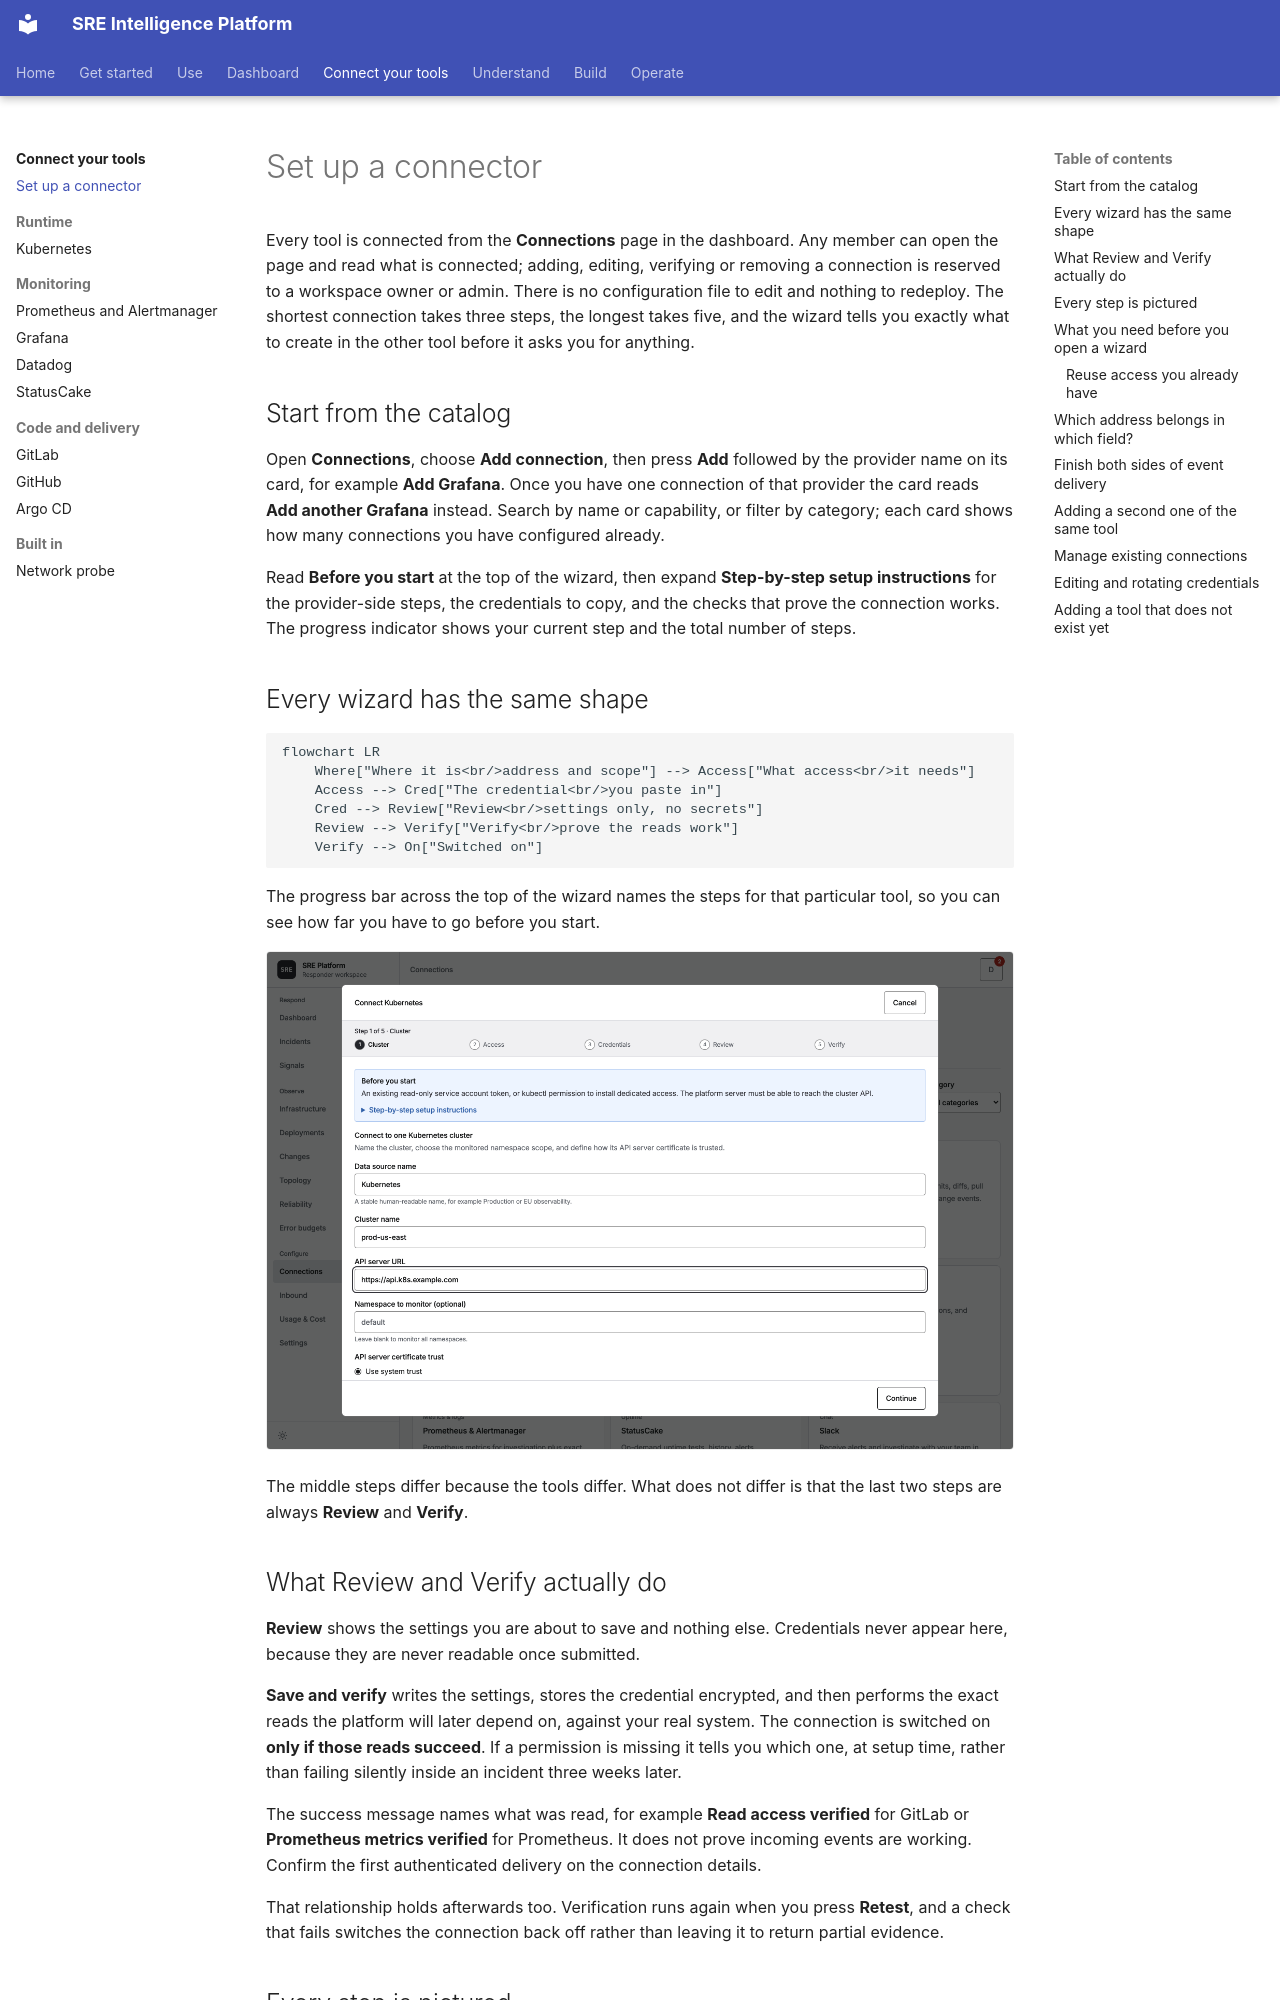

repository: chrisleekr/sre-platform · page: connectors/setup/index.html · generator: mkdocs

# Set up a connector

Every tool is connected from the **Connections** page in the dashboard. Any member can open the
page and read what is connected; adding, editing, verifying or removing a connection is reserved to
a workspace owner or admin. There is no configuration file to edit and nothing to redeploy. The
shortest connection takes three steps, the longest takes five, and the wizard tells you exactly what
to create in the other tool before it asks you for anything.

## Start from the catalog

Open **Connections**, choose **Add connection**, then press **Add** followed by the provider name on
its card, for example **Add Grafana**. Once you have one connection of that provider the card reads
**Add another Grafana** instead. Search by name or capability, or filter by category; each card shows
how many connections you have configured already.

Read **Before you start** at the top of the wizard, then expand **Step-by-step setup instructions**
for the provider-side steps, the credentials to copy, and the checks that prove the connection
works. The progress indicator shows your current step and the total number of steps.

## Every wizard has the same shape

```mermaid
flowchart LR
    Where["Where it is<br/>address and scope"] --> Access["What access<br/>it needs"]
    Access --> Cred["The credential<br/>you paste in"]
    Cred --> Review["Review<br/>settings only, no secrets"]
    Review --> Verify["Verify<br/>prove the reads work"]
    Verify --> On["Switched on"]
```

The progress bar across the top of the wizard names the steps for that particular tool, so you can
see how far you have to go before you start.

![The first step of the Kubernetes wizard](../assets/screenshots/add-kubernetes-1-cluster-light.png#only-light)
![The first step of the Kubernetes wizard](../assets/screenshots/add-kubernetes-1-cluster-dark.png#only-dark)

The middle steps differ because the tools differ. What does not differ is that the last two steps
are always **Review** and **Verify**.

## What Review and Verify actually do

**Review** shows the settings you are about to save and nothing else. Credentials never appear here,
because they are never readable once submitted.

**Save and verify** writes the settings, stores the credential encrypted, and then performs the
exact reads the platform will later depend on, against your real system. The connection is switched
on **only if those reads succeed**. If a permission is missing it tells you which one, at setup
time, rather than failing silently inside an incident three weeks later.

The success message names what was read, for example **Read access verified** for GitLab or
**Prometheus metrics verified** for Prometheus. It does not prove incoming events are working.
Confirm the first authenticated delivery on the connection details.

That relationship holds afterwards too. Verification runs again when you press **Retest**, and a
check that fails switches the connection back off rather than leaving it to return partial
evidence.

## Every step is pictured

Each connector page walks its wizard one step at a time, with a screenshot of each screen and what
that screen is asking you for. The one exception is the final **Verify** step of each wizard, which
runs against your real system, so it is described rather than pictured.
